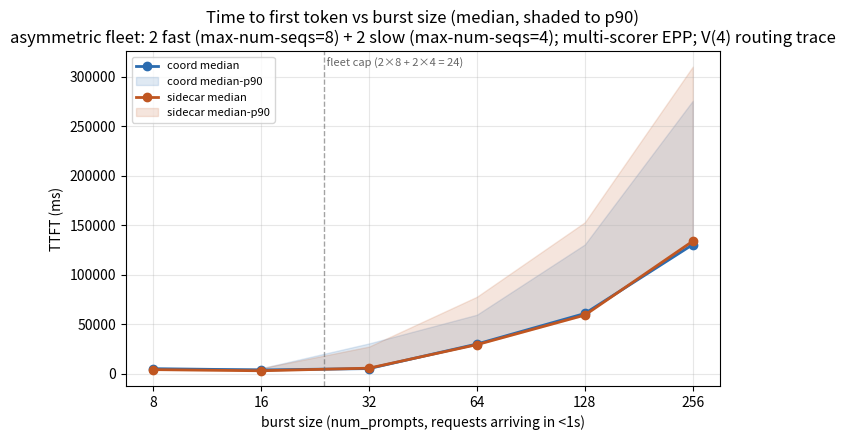

Source code (Python): (Note: this script raises an exception after producing the figure.)
import matplotlib.pyplot as plt

BASE = "/Users/dpikus/PROJECTS/llm-d/repos/coordinator-performance/pd-comparison-analysis/bench11.2_2Dfast_2Dslow_3P_multimedia_burst_asym_multiscorer_v4_routing_trace"

BURST = [8, 16, 32, 64, 128, 256]
ARCHS = {"coord": "#2b6cb0", "sidecar": "#c05621"}

# Parsed directly from each side's sglang bench_serving "Serving Benchmark Result" blocks.
# coord log:    coord/pod_logs_dpikus-epd-sglang-bench_20260726_183841/sglang_bench.log
# sidecar log:  sidecar/pod_logs_dpikus-pd-sglang-bench_20260726_192629/sglang_bench.log
# Fleet: 2 fast (--max-num-seqs=8) + 2 slow (--max-num-seqs=4) = 24 slots per side.
# Same fleet + scoring profile as 2Dfast_2Dslow_3P_multimedia_burst_asym_multiscorer_request_body_fixed; this run patches all 3 EPPs to --v=4 and captures
# per-request "Request handled" routing traces (see analysis/ROUTING_MECHANISM.md).
DATA = {
    "coord": {
        "e2e_median":  [ 28829,  29560,  34271,  56378,  88135, 157077],
        "e2e_p90":     [ 30384,  30762,  55465,  84368, 155269, 300979],
        "ttft_median": [  5207,   3926,   5307,  30089,  60923, 130496],
        "ttft_p90":    [  5855,   5561,  30680,  59679, 130598, 275652],
        "tpot_median": [ 12.17,  12.56,  13.33,  13.00,  13.26,  13.02],
        "itl_median":  [ 11.94,  12.46,  13.18,  12.88,  12.77,  12.71],
        "itl_p90":     [ 12.50,  13.41,  15.06,  14.37,  15.18,  14.63],
        "output_tok_s":[523.49, 991.00,1104.18,1213.81,1254.45,1337.11],
    },
    "sidecar": {
        "e2e_median":  [ 28558,  28426,  35481,  57541,  88614, 160231],
        "e2e_p90":     [ 30277,  30607,  52873, 103478, 178350, 335429],
        "ttft_median": [  4261,   3106,   5736,  29459,  59285, 133929],
        "ttft_p90":    [  5852,   5663,  27467,  77816, 152997, 310084],
        "tpot_median": [ 12.12,  12.66,  13.46,  13.08,  13.08,  12.99],
        "itl_median":  [ 11.93,  12.50,  12.81,  12.81,  12.82,  12.81],
        "itl_p90":     [ 12.13,  12.79,  15.26,  14.91,  14.39,  14.11],
        "output_tok_s":[525.91,1035.19,1134.17,1198.25,1222.60,1175.68],
    },
}


def plot_median_p90(metric_median, metric_p90, ylabel, title, fname):
    fig, ax = plt.subplots(figsize=(7, 4.5))
    for arch, color in ARCHS.items():
        med = DATA[arch][metric_median]
        ax.plot(BURST, med, color=color, marker="o", linewidth=2, label=f"{arch} median")
        if metric_p90:
            p90 = DATA[arch][metric_p90]
            ax.fill_between(BURST, med, p90, color=color, alpha=0.15, label=f"{arch} median-p90")
    ax.set_xlabel("burst size (num_prompts, requests arriving in <1s)")
    ax.set_ylabel(ylabel)
    ax.set_title(title)
    ax.set_xscale("log", base=2)
    ax.set_xticks(BURST)
    ax.set_xticklabels([str(b) for b in BURST])
    ax.axvline(24, color="#666", linestyle="--", linewidth=1, alpha=0.6)
    ax.text(24, ax.get_ylim()[1] * 0.98, " fleet cap (2×8 + 2×4 = 24)",
            fontsize=8, color="#666", va="top", ha="left")
    ax.grid(True, alpha=0.3, which="both")
    ax.legend(fontsize=8)
    fig.tight_layout()
    fig.savefig(f"{BASE}/analysis/{fname}", dpi=130)
    plt.close(fig)


def plot_simple(metric, ylabel, title, fname):
    fig, ax = plt.subplots(figsize=(7, 4.5))
    for arch, color in ARCHS.items():
        ax.plot(BURST, DATA[arch][metric], color=color, marker="o", linewidth=2, label=arch)
    ax.set_xlabel("burst size (num_prompts, requests arriving in <1s)")
    ax.set_ylabel(ylabel)
    ax.set_title(title)
    ax.set_xscale("log", base=2)
    ax.set_xticks(BURST)
    ax.set_xticklabels([str(b) for b in BURST])
    ax.axvline(24, color="#666", linestyle="--", linewidth=1, alpha=0.6)
    ax.text(24, ax.get_ylim()[1] * 0.98, " fleet cap (2×8 + 2×4 = 24)",
            fontsize=8, color="#666", va="top", ha="left")
    ax.grid(True, alpha=0.3, which="both")
    ax.legend(fontsize=8)
    fig.tight_layout()
    fig.savefig(f"{BASE}/analysis/{fname}", dpi=130)
    plt.close(fig)


plot_median_p90(
    "ttft_median", "ttft_p90", "TTFT (ms)",
    "Time to first token vs burst size (median, shaded to p90)\n"
    "asymmetric fleet: 2 fast (max-num-seqs=8) + 2 slow (max-num-seqs=4); multi-scorer EPP; V(4) routing trace",
    "ttft_vs_burst.png",
)
plot_median_p90(
    "e2e_median", "e2e_p90", "end-to-end latency (ms)",
    "End-to-end request latency vs burst size (median, shaded to p90)",
    "e2e_latency_vs_burst.png",
)
plot_median_p90(
    "itl_median", "itl_p90", "inter-token latency (ms)",
    "Inter-token latency vs burst size (median, shaded to p90)",
    "itl_vs_burst.png",
)
plot_simple(
    "tpot_median", "time_per_output_token (ms)",
    "Time per output token (median) vs burst size",
    "tpot_vs_burst.png",
)
plot_simple(
    "output_tok_s", "output tokens / second",
    "Aggregate output-token throughput vs burst size",
    "output_throughput_vs_burst.png",
)

print("saved 5 PNGs to analysis/")
